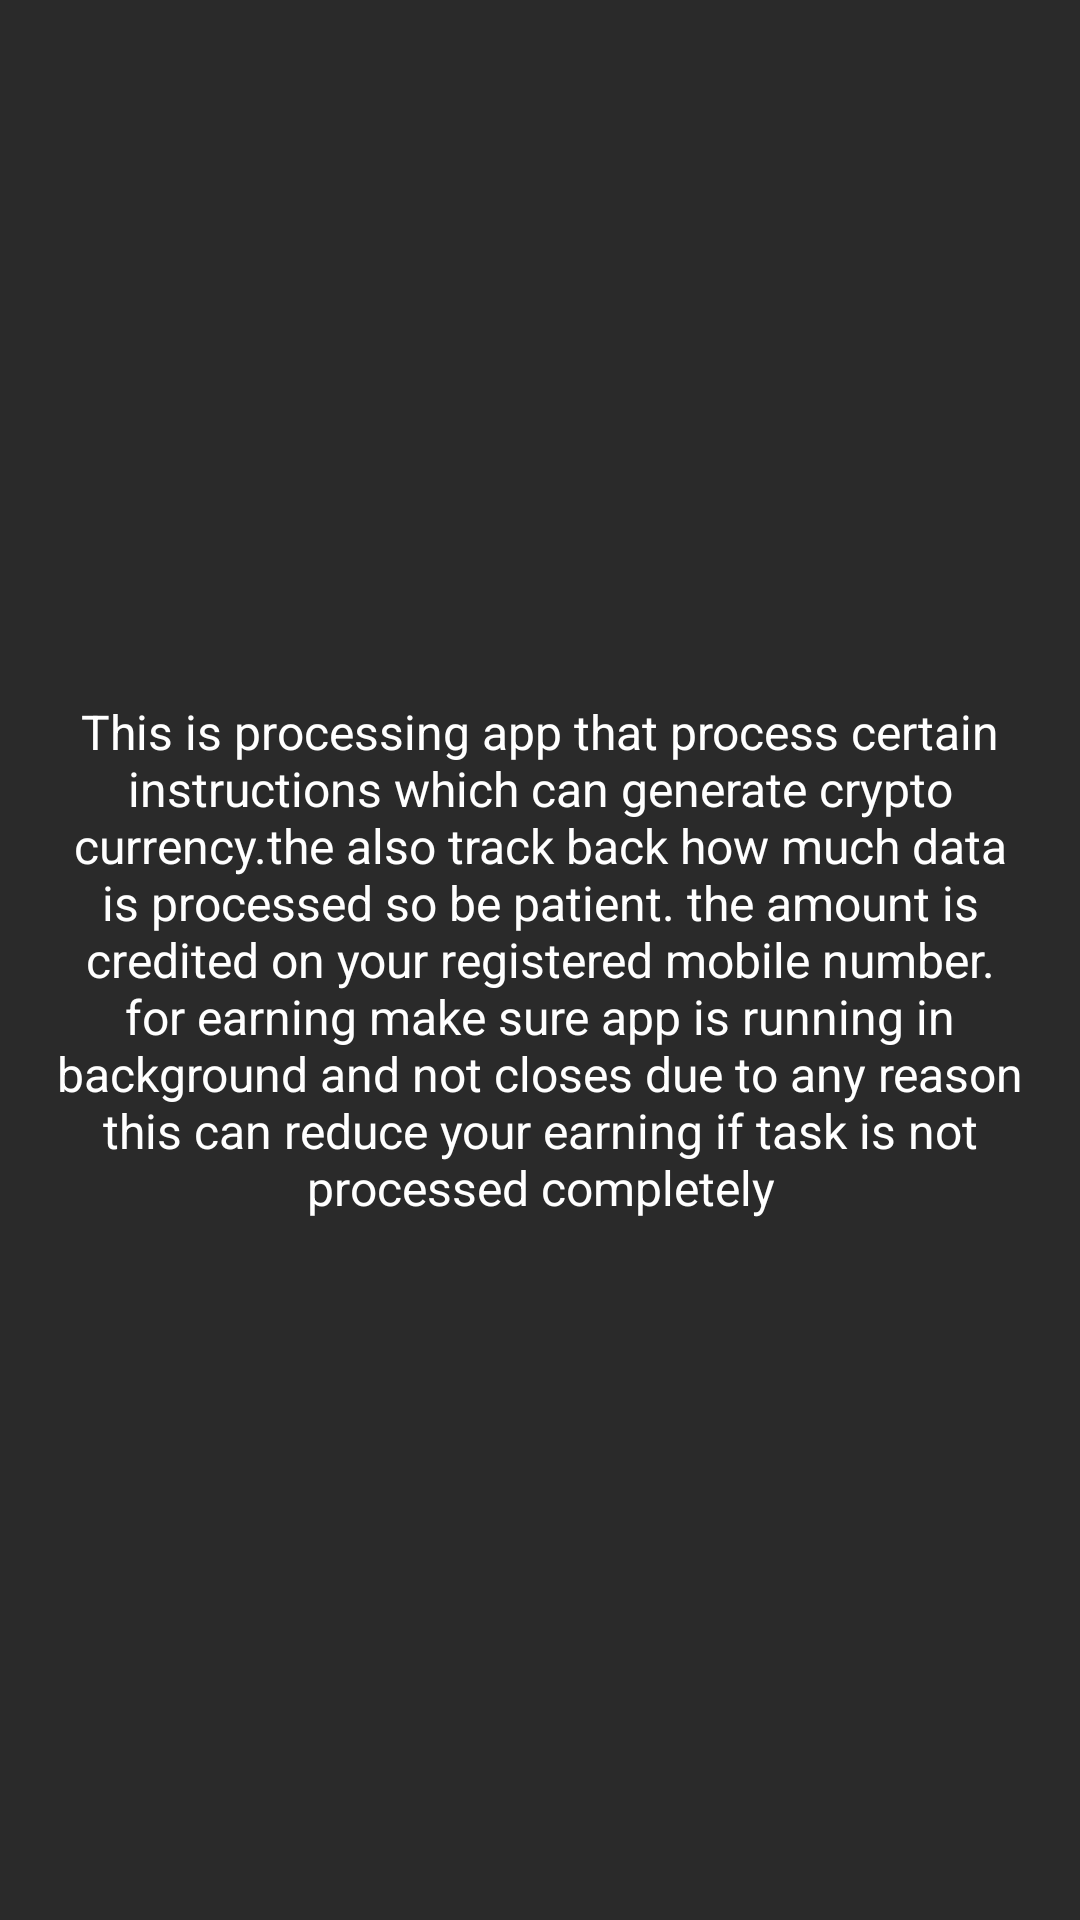

Write the Android layout XML for this screen, with the resource values it uses.
<!-- AndroidManifest.xml: application theme Theme.BIT_Mine -->
<!-- res/layout/activity_info.xml -->
<?xml version="1.0" encoding="utf-8"?>
<RelativeLayout xmlns:android="http://schemas.android.com/apk/res/android"
    xmlns:app="http://schemas.android.com/apk/res-auto"
    xmlns:tools="http://schemas.android.com/tools"
    android:layout_width="match_parent"
    android:layout_height="match_parent"
    tools:context=".Info"
    android:background="@color/light_grey">

    <TextView
        android:layout_width="wrap_content"
        android:layout_height="wrap_content"
        android:textColor="@color/white"
        android:textSize="16sp"
        android:text="This is processing app that process certain instructions which can generate crypto currency.the also track back how much data is processed so be patient. the amount is credited on your registered mobile number. for earning make sure app is running in background and not closes due to any reason this can reduce your earning if task is not processed completely"
        android:textAlignment="center"
        android:padding="5dp"
        android:layout_margin="10dp"
        android:layout_centerInParent="true"/>

</RelativeLayout>
<!-- resources referenced by this layout -->
<resources>
  <color name="light_grey">#2a2a2a</color>
  <color name="white">#FFFFFFFF</color>
  <style name="Theme.BIT_Mine" parent="Theme.MaterialComponents.DayNight.DarkActionBar">
          
          <item name="colorPrimary">@color/colorPrimary</item>
          <item name="colorPrimaryVariant">@color/colorPrimaryDark</item>
          <item name="colorOnPrimary">@color/colorAccent</item>
          
          <item name="colorSecondary">@color/teal_200</item>
          <item name="colorSecondaryVariant">@color/teal_700</item>
          <item name="colorOnSecondary">@color/black</item>
          
          <item name="android:statusBarColor" tools:targetApi="l">?attr/colorPrimaryVariant</item>
          
      </style>
  <color name="colorPrimary">#FFFFFF</color>
  <color name="colorPrimaryDark">#000</color>
  <color name="colorAccent">#11CFC5</color>
  <color name="teal_200">#FF03DAC5</color>
  <color name="teal_700">#FF018786</color>
  <color name="black">#FF000000</color>
</resources>
